Run: headless pygame with SDL's dummy video driver; simulated clock (each Clock.tick advances the game by its frame time, no real sleeping); random seed 0; keys injected as events and as key.get_pressed() state; no mouse input.
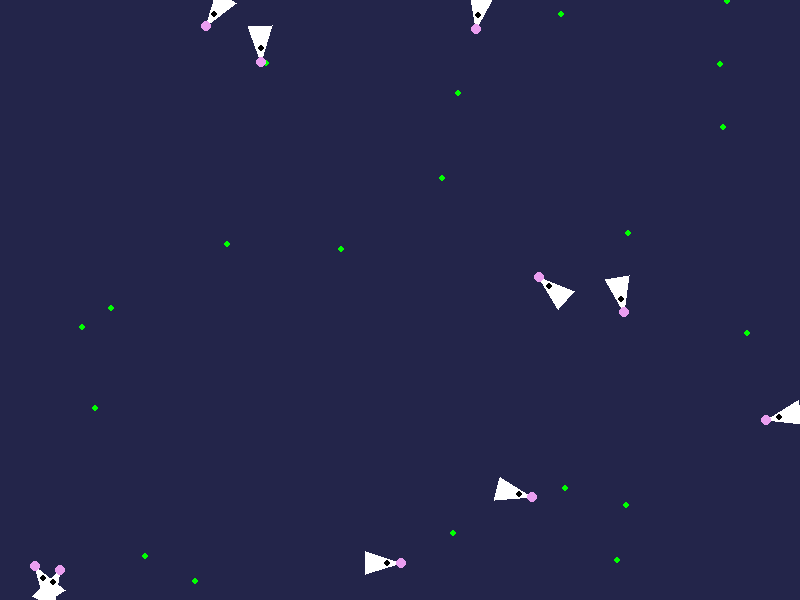
Frame 1 of 4 · flips 1–60 · no input
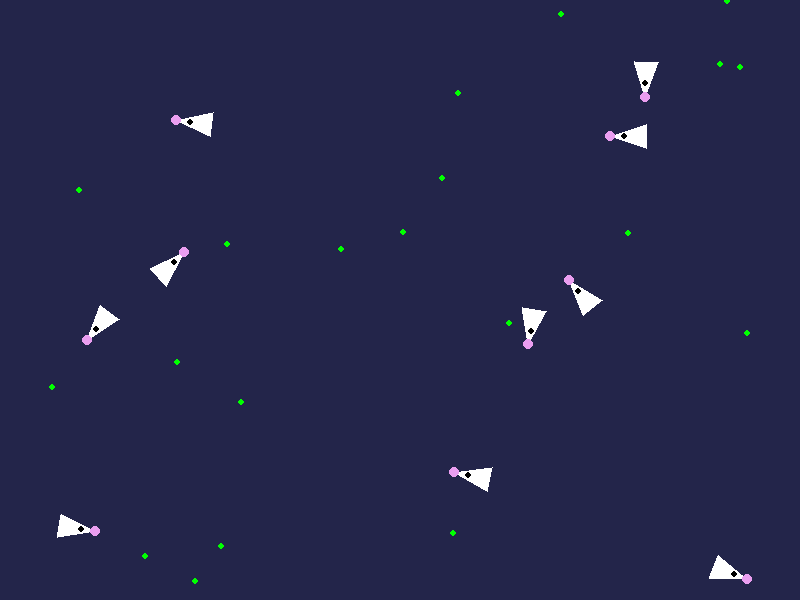
Frame 2 of 4 · flips 61–180 · tapped SPACE, RETURN · held RIGHT (→), D
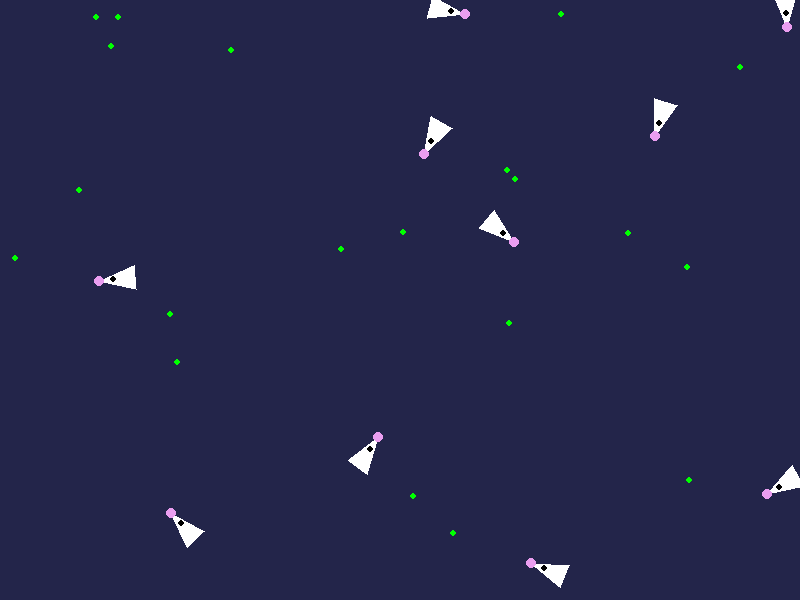
Frame 3 of 4 · flips 181–300 · held DOWN (↓), S
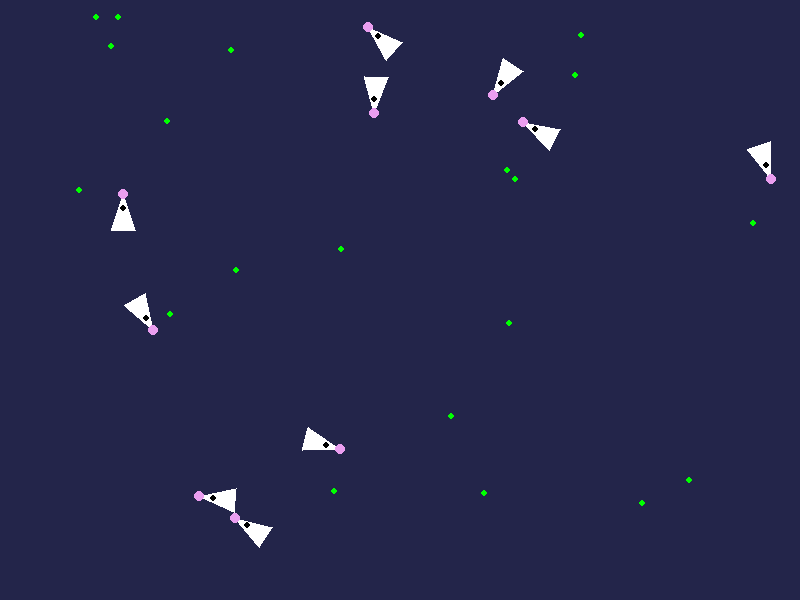
Frame 4 of 4 · flips 301–420 · held LEFT (←), A, UP (↑), W

The pygame program that drew these frames:

import pygame
import random
import math

# Initialize Pygame
pygame.init()

# Set up the display
WIDTH, HEIGHT = 800, 600
screen = pygame.display.set_mode((WIDTH, HEIGHT))
pygame.display.set_caption("Bird Simulation")

# Colors
COLOR_BACKGROUND = (35, 37, 74)
COLOR_MOUTH = (234, 158, 240)
BLACK = (0, 0, 0)
WHITE = (255, 255, 255)
GREEN = (0, 255, 0)

# Bird class
class Bird:
    def __init__(self, x, y):
        self.x = x
        self.y = y
        self.angle = random.uniform(0, 2 * math.pi)
        self.speed = 2
        self.size = 20

    def rotate(self, angle):
        self.angle += angle

    def accelerate(self):
        self.speed += 0.1
        if self.speed > 5:
            self.speed = 5

    def move(self):
        self.x += math.cos(self.angle) * self.speed
        self.y += math.sin(self.angle) * self.speed

        # Wrap around screen edges
        self.x %= WIDTH
        self.y %= HEIGHT

    def draw(self, screen):
        # Draw body (triangle)
        points = [
            (self.x + self.size * math.cos(self.angle), self.y + self.size * math.sin(self.angle)),
            (self.x + self.size * math.cos(self.angle + 2.5), self.y + self.size * math.sin(self.angle + 2.5)),
            (self.x + self.size * math.cos(self.angle - 2.5), self.y + self.size * math.sin(self.angle - 2.5))
        ]
        pygame.draw.polygon(screen, WHITE, points)

        # Draw eye
        eye_x = self.x + (self.size * 0.3) * math.cos(self.angle)
        eye_y = self.y + (self.size * 0.3) * math.sin(self.angle)
        pygame.draw.circle(screen, BLACK, (int(eye_x), int(eye_y)), 3)

        # Draw mouth
        mouth_x = self.x + self.size * math.cos(self.angle)
        mouth_y = self.y + self.size * math.sin(self.angle)
        pygame.draw.circle(screen, COLOR_MOUTH, (int(mouth_x), int(mouth_y)), 5)
        # pygame.draw.line(screen, COLOR_MOUTH, (int(mouth_x), int(mouth_y)), 
        #                  (int(mouth_x + 5 * math.cos(self.angle)), int(mouth_y + 5 * math.sin(self.angle))), 2)

# Food class
class Food:
    def __init__(self):
        self.x = random.randint(0, WIDTH)
        self.y = random.randint(0, HEIGHT)

    def draw(self, screen):
        pygame.draw.circle(screen, GREEN, (self.x, self.y), 3)

# Create birds and food
birds = [Bird(random.randint(0, WIDTH), random.randint(0, HEIGHT)) for _ in range(10)]
foods = [Food() for _ in range(20)]

# Main game loop
running = True
clock = pygame.time.Clock()

while running:
    for event in pygame.event.get():
        if event.type == pygame.QUIT:
            running = False

    # Update birds
    for bird in birds:
        bird.rotate(random.uniform(-0.1, 0.1))
        if random.random() < 0.1:
            bird.accelerate()
        bird.move()

        # Check for collision with food
        for food in foods[:]:
            if math.hypot(bird.x - food.x, bird.y - food.y) < bird.size:
                foods.remove(food)
                foods.append(Food())

    # Clear the screen
    screen.fill(COLOR_BACKGROUND)

    # Draw food and birds
    for food in foods:
        food.draw(screen)
    for bird in birds:
        bird.draw(screen)

    # Update the display
    pygame.display.flip()

    # Cap the frame rate
    clock.tick(60)

pygame.quit()
